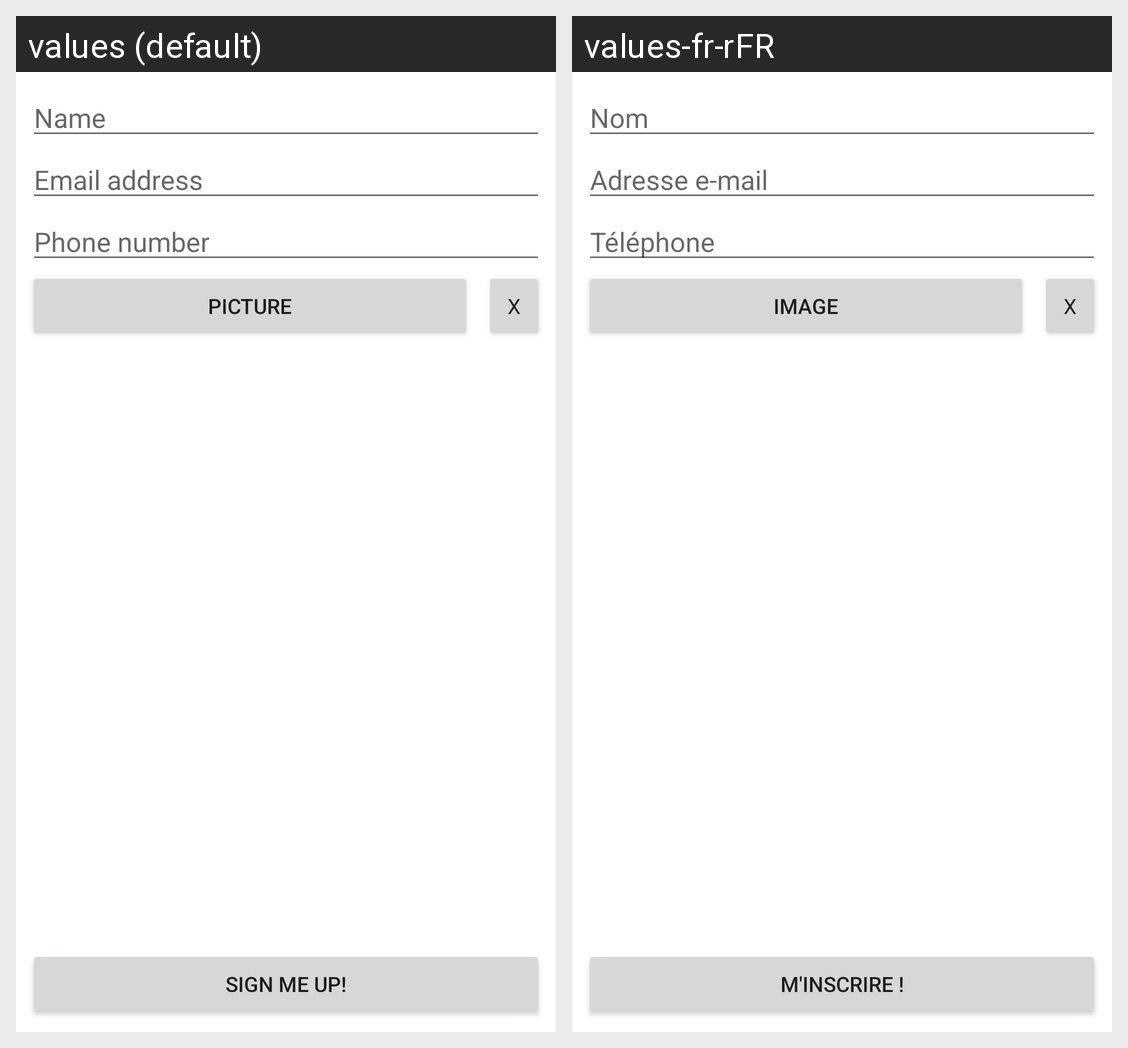

Locale-by-locale string values for the Android screen shown in this grid:
Android screen res/layout/fragment_signup.xml rendered under 2 locales, left to right: values (default), values-fr-rFR. Device: Nexus 5 (rendered at 1080×1920; each locale shown at half size, 540×960, under a caption strip naming it); theme Theme.NomeoTestTechnique.
Strings drawn on this screen, with the default value and each locale's value (text and hints the layout hard-codes, and strings that could not be matched under every locale, appear in the picture but are not listed):

textfield_phone
  values: Phone number
  values-fr-rFR: Téléphone

textfield_name
  values: Name
  values-fr-rFR: Nom

button_add_picture
  values: Picture
  values-fr-rFR: Image

button_remove_picture
  values: X
  values-fr-rFR: X  [not translated; the default value is used]

textfield_email
  values: Email address
  values-fr-rFR: Adresse e-mail

button_signmeup
  values: Sign me up!
  values-fr-rFR: M'inscrire !
